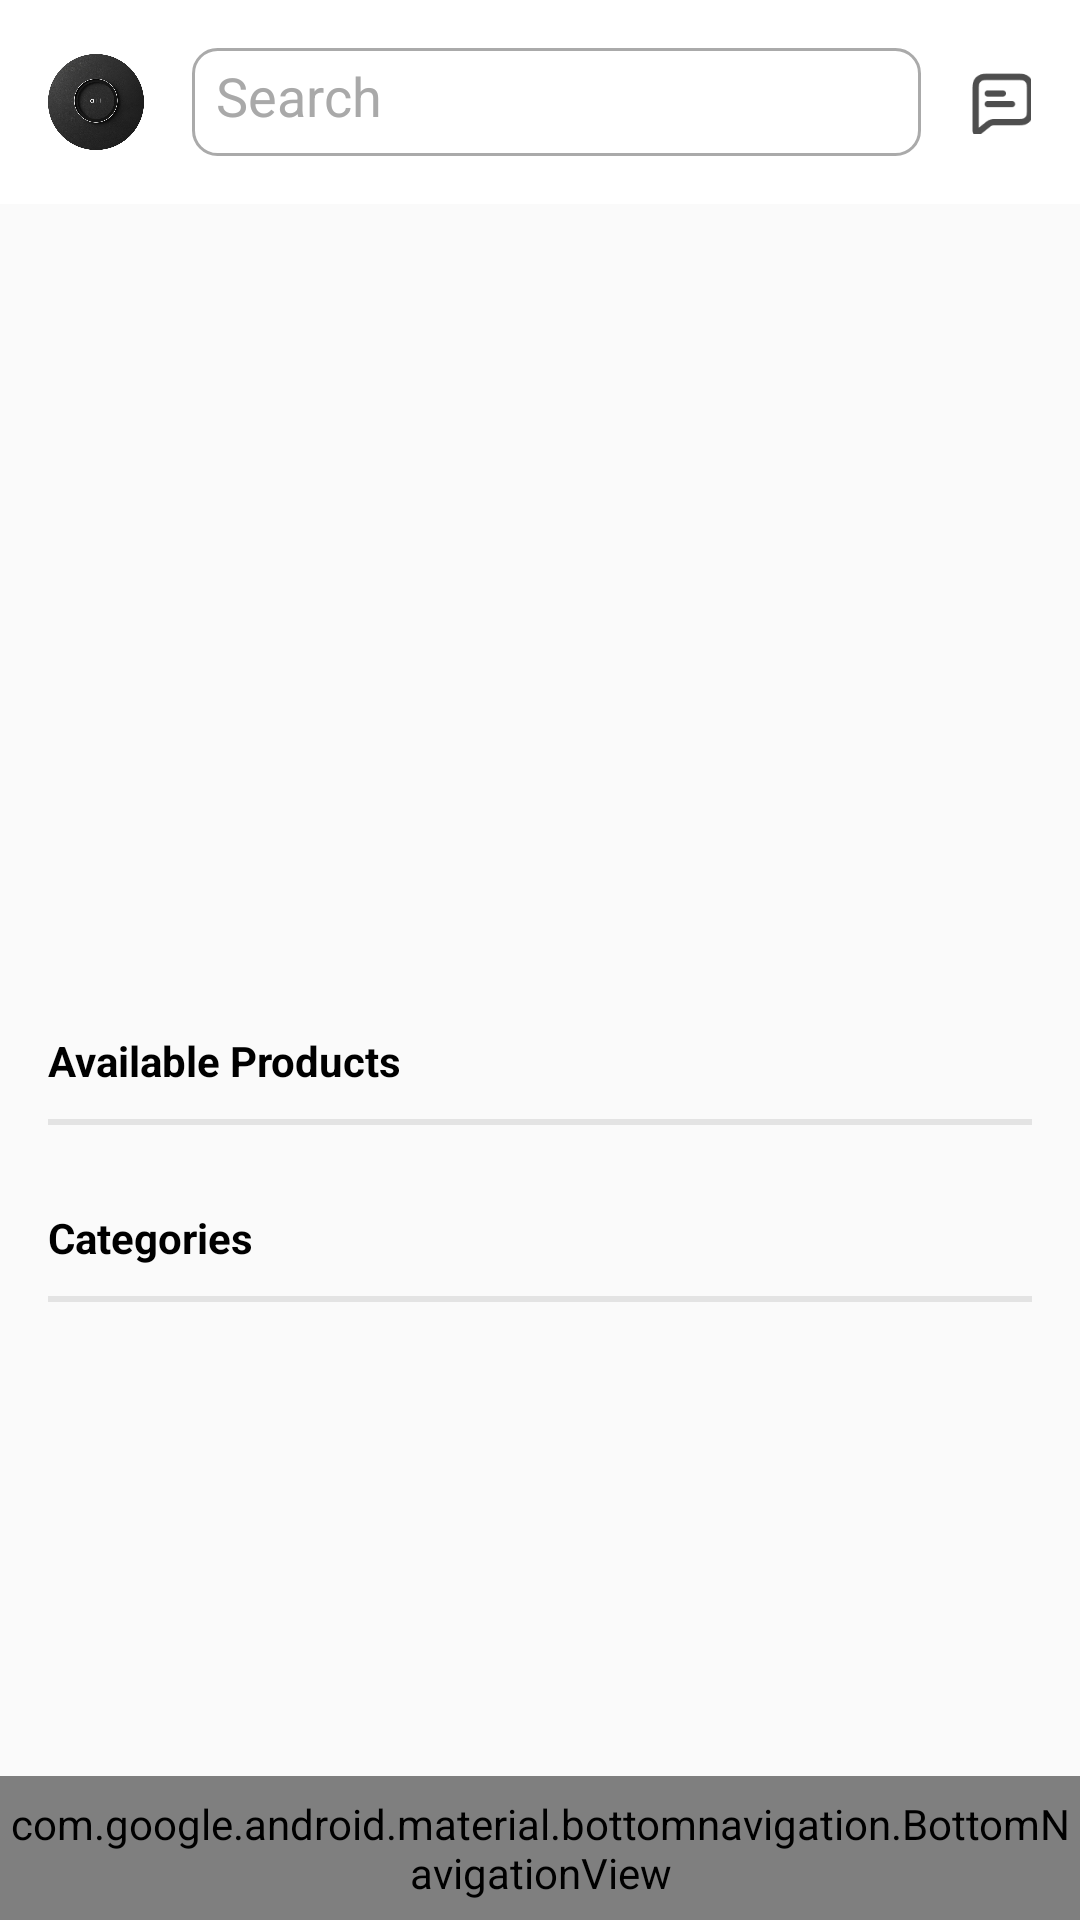

Produce the Android XML layout that renders to this screen, including the resource entries it uses.
<!-- AndroidManifest.xml: application theme Theme.RentalApp -->
<!-- res/layout/activity_main.xml -->
<?xml version="1.0" encoding="utf-8"?>
<androidx.constraintlayout.widget.ConstraintLayout xmlns:android="http://schemas.android.com/apk/res/android"
    xmlns:app="http://schemas.android.com/apk/res-auto"
    xmlns:tools="http://schemas.android.com/tools"
    android:layout_width="match_parent"
    android:layout_height="match_parent"
    android:background="@color/background"
    tools:context=".MainActivity">

    
    <androidx.constraintlayout.widget.ConstraintLayout
        android:id="@+id/top_navigation_bar"
        android:layout_width="match_parent"
        android:layout_height="wrap_content"
        android:background="@color/white"
        android:padding="16dp"
        app:layout_constraintTop_toTopOf="parent"
        app:layout_constraintStart_toStartOf="parent"
        app:layout_constraintEnd_toEndOf="parent">

        <ImageView
            android:id="@+id/logo"
            android:layout_width="32dp"
            android:layout_height="32dp"
            android:src="@drawable/logo"
            app:layout_constraintBottom_toBottomOf="parent"
            app:layout_constraintStart_toStartOf="parent"
            app:layout_constraintTop_toTopOf="parent" />

        <EditText
            android:id="@+id/search_bar"
            android:layout_width="0dp"
            android:layout_height="36dp"
            android:layout_marginStart="16dp"
            android:layout_marginEnd="16dp"
            android:background="@drawable/search_bar_background"
            android:drawablePadding="8dp"
            android:hint="Search"
            android:textColorHint="@color/hint_color"
            android:maxLines="1"
            android:ellipsize="end"
            android:padding="8dp"
            android:imeOptions="actionSearch"
            android:inputType="text"
            android:textColor="@color/text"
            app:layout_constraintBottom_toBottomOf="parent"
            app:layout_constraintStart_toEndOf="@+id/logo"
            app:layout_constraintTop_toTopOf="parent"
            app:layout_constraintEnd_toStartOf="@+id/message_icon" />

        <ImageView
            android:id="@+id/message_icon"
            android:layout_width="21dp"
            android:layout_height="21dp"
            android:layout_marginStart="6dp"
            android:src="@drawable/msgicon"
            app:layout_constraintBottom_toBottomOf="parent"
            app:layout_constraintEnd_toEndOf="parent"
            app:layout_constraintTop_toTopOf="parent" />
    </androidx.constraintlayout.widget.ConstraintLayout>

    <androidx.core.widget.NestedScrollView
        android:layout_width="match_parent"
        android:layout_height="0dp"
        android:fillViewport="true"
        app:layout_constraintTop_toBottomOf="@+id/top_navigation_bar"
        app:layout_constraintBottom_toTopOf="@id/bottom_navigation">

        <LinearLayout
            android:layout_width="match_parent"
            android:layout_height="wrap_content"
            android:orientation="vertical"
            android:padding="16dp">

            
            <androidx.viewpager2.widget.ViewPager2
                android:id="@+id/viewPager"
                android:layout_width="380dp"
                android:layout_height="225dp"
                android:layout_marginTop="15dp"
                android:layout_gravity="center"
                app:layout_constraintEnd_toEndOf="parent"
                app:layout_constraintStart_toStartOf="parent" />

            <TextView
                android:id="@+id/recentlyAddedText"
                android:layout_width="wrap_content"
                android:layout_height="wrap_content"
                android:layout_marginTop="20dp"
                android:text="Available Products"
                android:textSize="14sp"
                android:textColor="@color/black"
                android:textStyle="bold" />

            <View
                android:id="@+id/underline"
                android:layout_width="match_parent"
                android:layout_height="2dp"
                android:layout_marginTop="10dp"
                android:background="#E3E3E3" />

            <androidx.recyclerview.widget.RecyclerView
                android:id="@+id/productList"
                android:layout_width="match_parent"
                android:layout_height="wrap_content"
                android:layout_marginTop="8dp" />

            <TextView
                android:id="@+id/categoryText"
                android:layout_width="wrap_content"
                android:layout_height="wrap_content"
                android:layout_marginTop="20dp"
                android:text="Categories"
                android:textSize="14sp"
                android:textColor="@color/black"
                android:textStyle="bold" />

            <View
                android:id="@+id/underlines"
                android:layout_width="match_parent"
                android:layout_height="2dp"
                android:layout_marginTop="10dp"
                android:background="#E3E3E3" />

            <androidx.recyclerview.widget.RecyclerView
                android:id="@+id/categoriesList"
                android:layout_width="match_parent"
                android:layout_height="321dp"
                android:layout_margin="10dp" />

            <View
                android:id="@+id/underliness"
                android:layout_width="match_parent"
                android:layout_height="2dp"
                android:layout_marginTop="10dp"
                android:background="#E3E3E3" />

            <androidx.recyclerview.widget.RecyclerView
                android:id="@+id/additionalProductList"
                android:layout_width="match_parent"
                android:layout_height="wrap_content"
                android:layout_marginTop="8dp" />
        </LinearLayout>
    </androidx.core.widget.NestedScrollView>

    <com.google.android.material.bottomnavigation.BottomNavigationView
        android:id="@+id/bottom_navigation"
        android:layout_width="match_parent"
        android:layout_height="48dp"
        app:itemIconSize="32sp"
        android:background="@color/background"
        app:layout_constraintBottom_toBottomOf="parent"
        app:layout_constraintEnd_toEndOf="parent"
        app:layout_constraintStart_toStartOf="parent"
        app:itemBackground="@drawable/selected_item"
        app:itemIconTint="@color/text"
        app:itemTextColor="@color/text"
        app:menu="@menu/bottom_nav_menu" />
</androidx.constraintlayout.widget.ConstraintLayout>
<!-- resources referenced by this layout -->
<resources>
  <color name="background">#FAFAFA</color>
  <color name="black">#FF000000</color>
  <color name="hint_color">#A9A9A9</color>
  <color name="text">#212121</color>
  <color name="white">#FFFFFFFF</color>
  <!-- drawable logo: png bitmap (drawable, 191467 bytes) -->
  <!-- drawable msgicon: png bitmap (drawable, 1289 bytes) -->
  <!-- drawable search_bar_background (drawable) -->
  <?xml version="1.0" encoding="utf-8"?>
  <shape xmlns:android="http://schemas.android.com/apk/res/android">
      <solid android:color="@android:color/white" />
      <corners android:radius="8dp" />
      <stroke android:width="1dp" android:color="@android:color/darker_gray"  />
  </shape>
  <!-- drawable selected_item (drawable) -->
  <?xml version="1.0" encoding="utf-8"?>
  <selector xmlns:android="http://schemas.android.com/apk/res/android">
      <item android:state_checked="true" android:drawable="@drawable/selected_item_shape"/>
      <item android:drawable="@color/background"/>
  </selector>
  <style name="Theme.RentalApp" parent="Base.Theme.RentalApp" />
  <style name="Base.Theme.RentalApp" parent="Theme.MaterialComponents.DayNight.NoActionBar">
          
           <item name="colorPrimary">@color/primary</item>
          <item name="colorPrimaryDark">@color/colorPrimaryDark</item>
          <item name="colorAccent">@color/accent</item>
          <item name="colorSecondary">@color/secondary</item>
          <item name="colorOnBackground">@color/background</item>
  
      </style>
  <color name="primary">#2E7D32</color>
  <color name="colorPrimaryDark">#3700B3</color>
  <color name="accent">#FF7043</color>
  <color name="secondary">#A5D6A7</color>
</resources>
